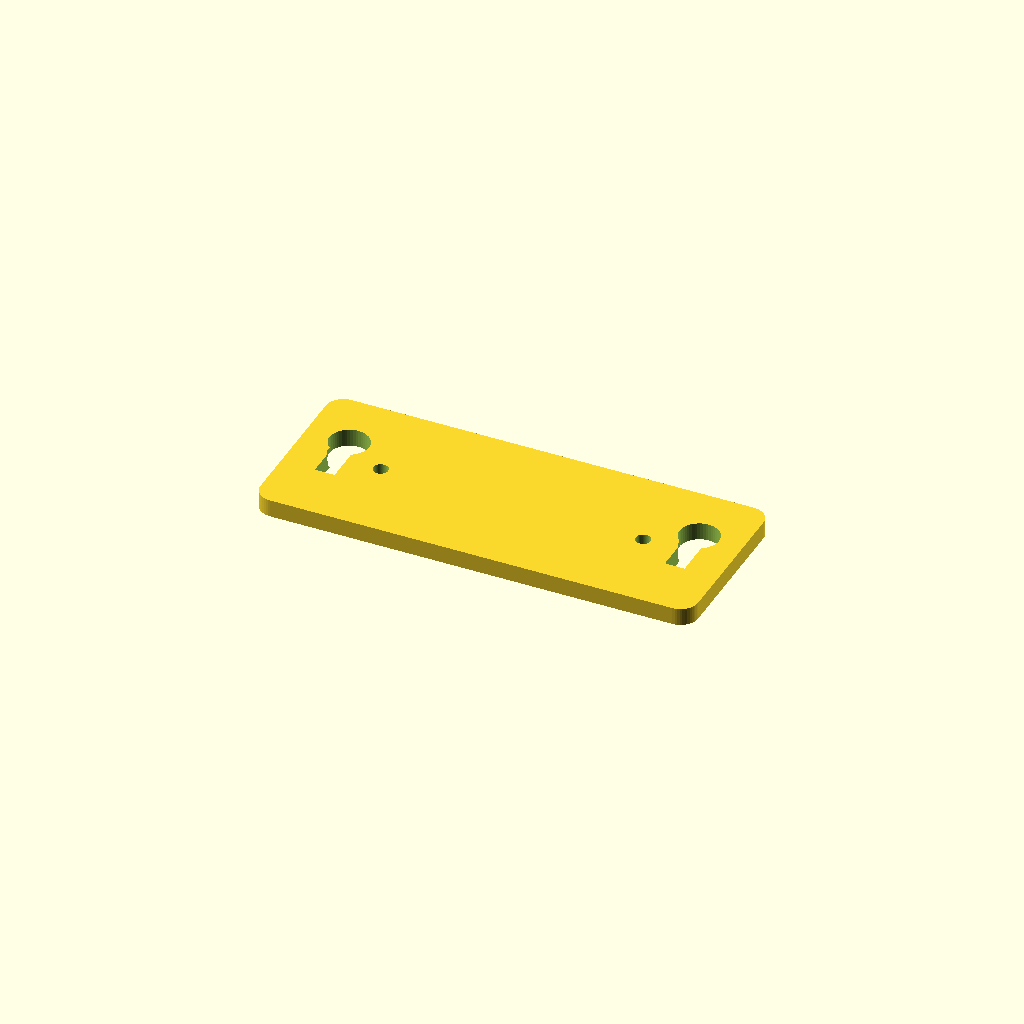
Cell 1: rendered with the file's own defaults.
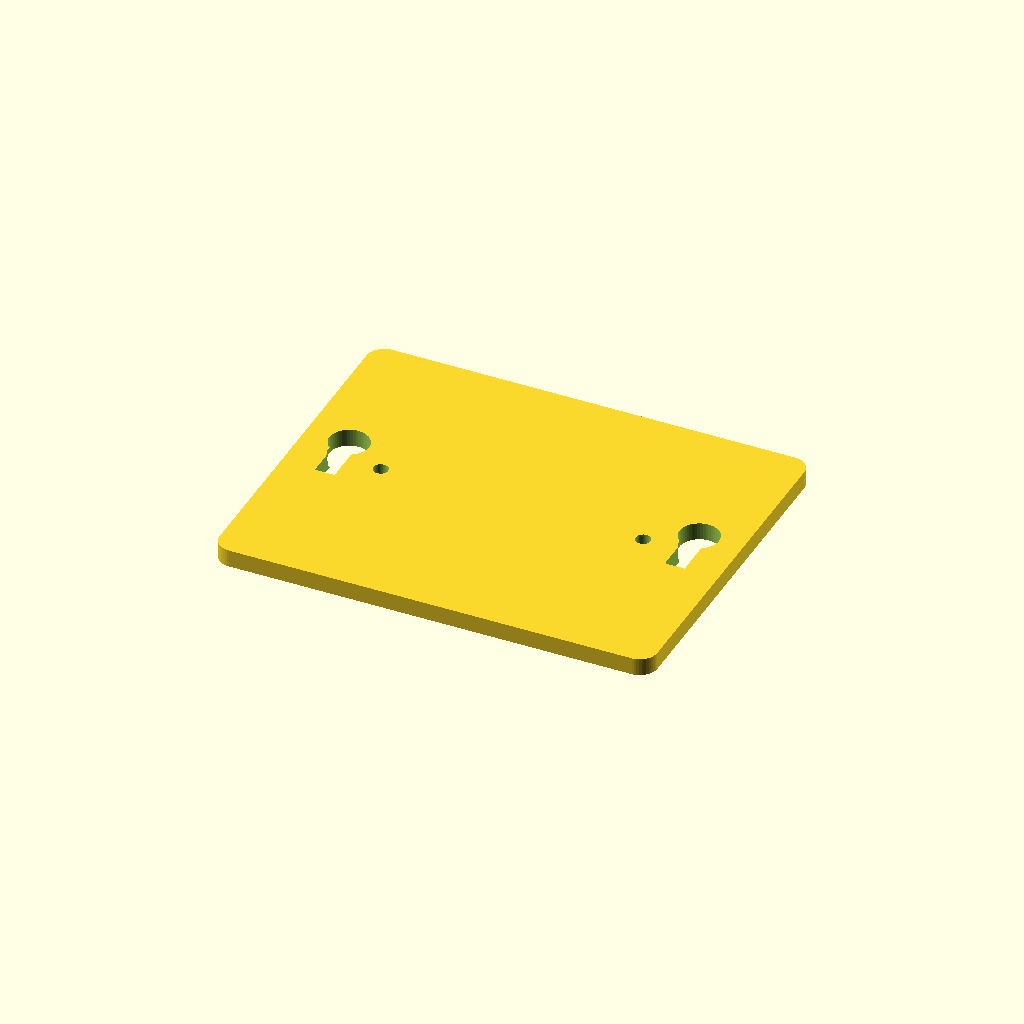
Cell 2: the same model with plate_w = 80.
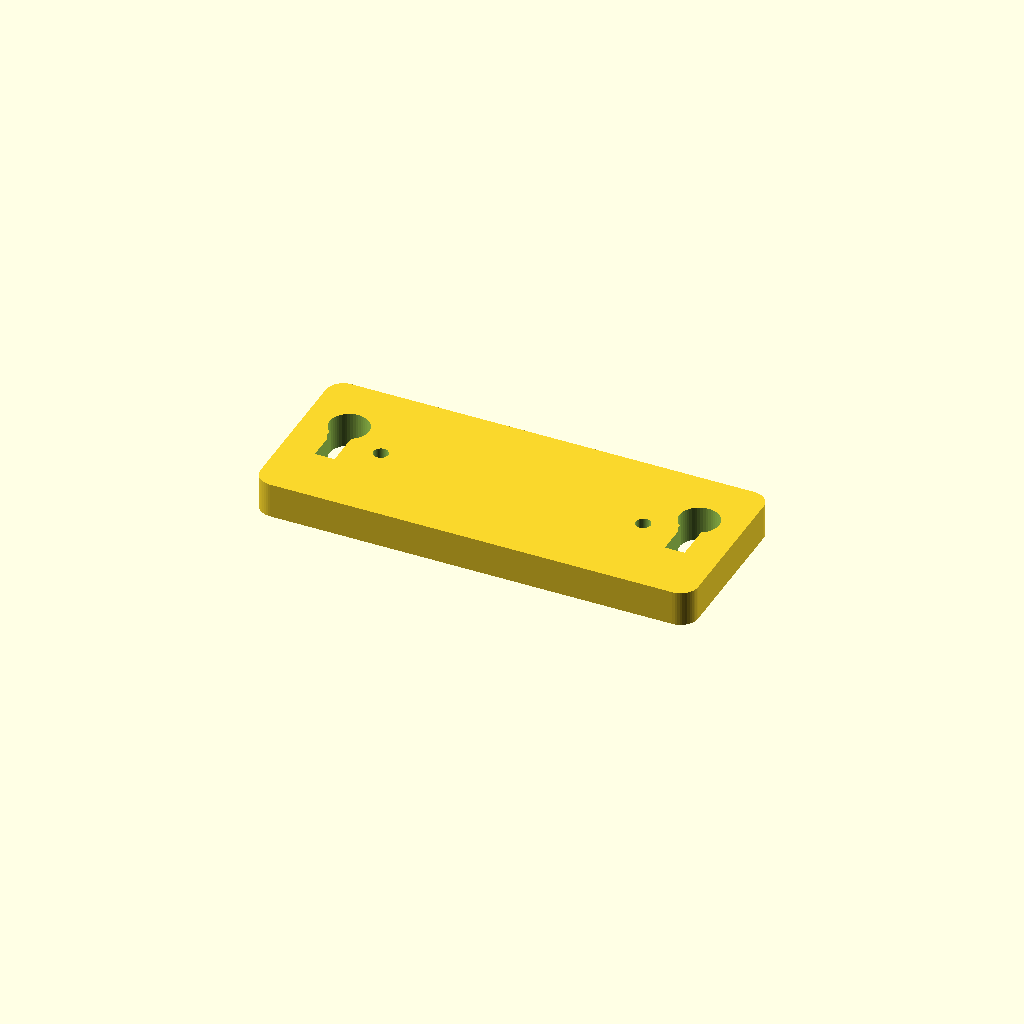
Cell 3: the same model with plate_t = 8.
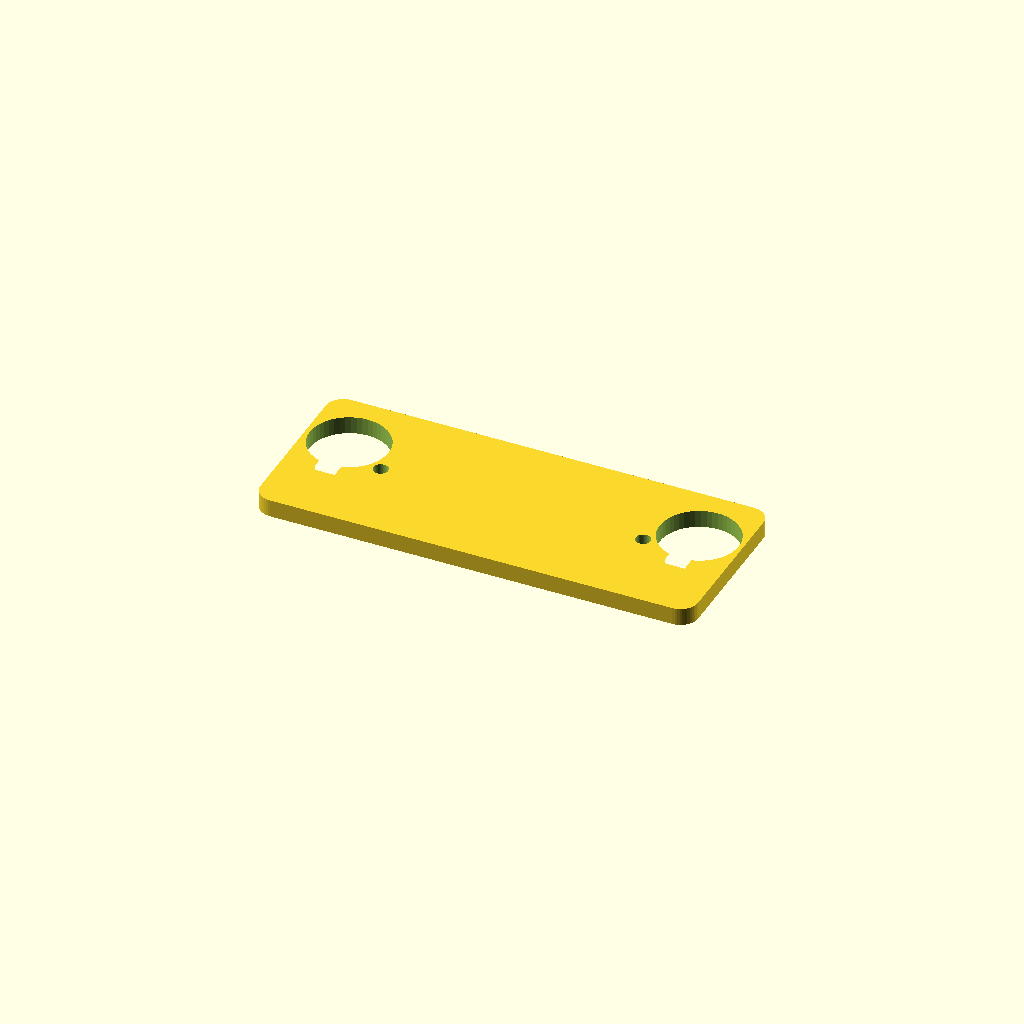
Cell 4: keyhole_head_d = 18 (everything else at default).
One fixed orthographic camera (rotation 55°, 0°, 25°; colour scheme Cornfield) for every cell.
Source of the model, hardware/kitchen-dashboard/case/wall_hanger.scad:
// Wall-hanger accessory: screws to the case's 2 mount bosses (see
// params.scad), hangs on 2 wall screws via keyhole slots.

include <params.scad>

$fn = 48;

plate_l = mount_boss_spacing + 40;
plate_w = 40;
plate_t = 4;

wall_screw_spacing = 80;    // distance between the 2 wall screws you drive
keyhole_head_d = 9;         // clears a standard drywall-anchor screw head
keyhole_shaft_w = 4.5;
keyhole_travel = 12;        // slot length the case can drop down onto

module rounded_rect(l, w, r) {
    hull() {
        for (x = [-1, 1], y = [-1, 1])
            translate([x * (l / 2 - r), y * (w / 2 - r)])
                circle(r = r);
    }
}

module keyhole() {
    translate([0, keyhole_travel / 2])
        circle(d = keyhole_head_d);
    translate([-keyhole_shaft_w / 2, -keyhole_travel / 2])
        square([keyhole_shaft_w, keyhole_travel]);
}

difference() {
    linear_extrude(height = plate_t)
        rounded_rect(plate_l, plate_w, 4);

    // screws into the case's mount bosses
    translate([0, 0, -1])
        for (x = [-1, 1])
            translate([x * mount_boss_spacing / 2, 0, 0])
                cylinder(d = mount_screw_clearance_d, h = plate_t + 2);

    // keyholes for the wall screws
    translate([0, 0, -1])
        for (x = [-1, 1])
            translate([x * wall_screw_spacing / 2, 0, 0])
                linear_extrude(height = plate_t + 2)
                    keyhole();
}
Customizer parameters (derived from the source; name, type, default, range or options):
plate_w: number, default 40
plate_t: number, default 4
wall_screw_spacing: number, default 80
keyhole_head_d: number, default 9
keyhole_shaft_w: number, default 4.5
keyhole_travel: number, default 12
